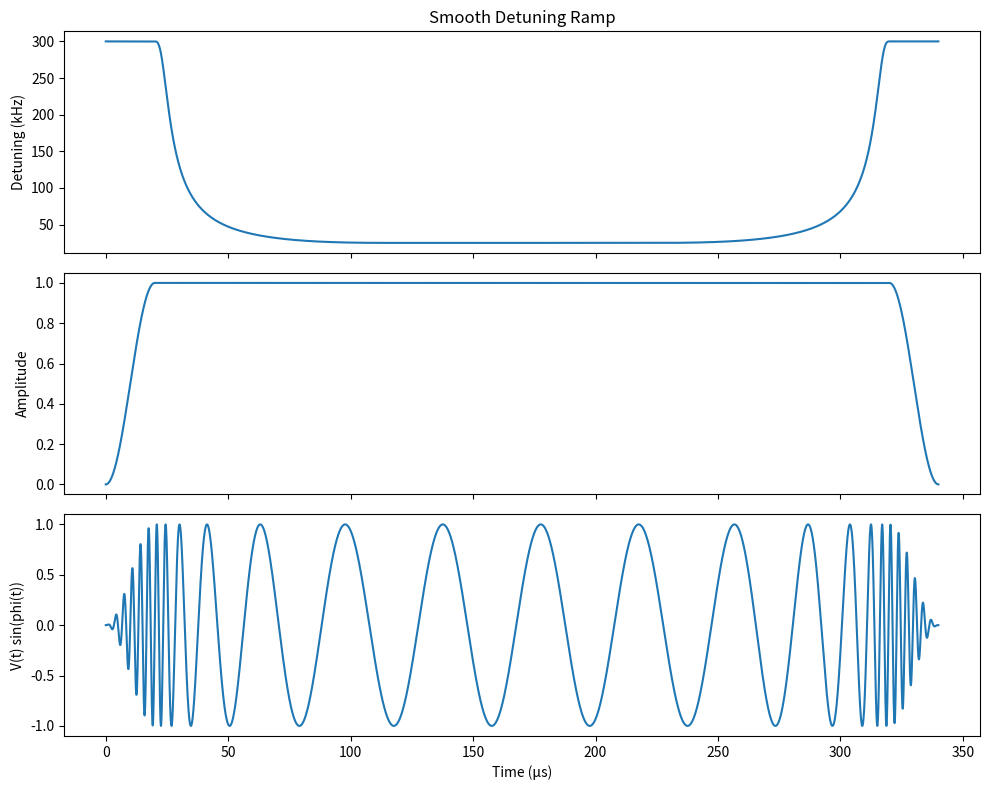

Source code (Python):
import numpy as np
import matplotlib.pyplot as plt

tau_g = 20e-6
tau_d = 100e-6
t_c   = 100e-6

delta_max = 300e3 * 2*np.pi   # rad/s
delta_min = 25e3 * 2*np.pi    # rad/s

V0 = 1.0
j = 3

T = 2*tau_g + 2*tau_d + t_c
dt = 1e-8
t = np.arange(0, T, dt)

def delta_down(t):
    b = delta_max**(-j)
    c = (2/tau_d)*(delta_min**(-j) - delta_max**(-j))
    g = 0.5*t - (tau_d/(4*np.pi))*np.sin(2*np.pi*t/tau_d)
    return (b + c*g)**(-1/j)

def delta_up(t):
    return delta_down(tau_d - t)

delta = np.zeros_like(t)
V = np.zeros_like(t)

for i, ti in enumerate(t):
    if ti < tau_g:
        delta[i] = delta_max
    elif ti < tau_g + tau_d:
        delta[i] = delta_down(ti - tau_g)
    elif ti < tau_g + tau_d + t_c:
        delta[i] = delta_min
    elif ti < tau_g + tau_d + t_c + tau_d:
        delta[i] = delta_up(ti - (tau_g + tau_d + t_c))
    else:
        delta[i] = delta_max

    if ti < tau_g:
        V[i] = V0 * np.sin(0.5*np.pi*ti/tau_g)**2
    elif ti < tau_g + tau_d + t_c + tau_d:
        V[i] = V0
    else:
        x = ti - (tau_g + tau_d + t_c + tau_d)
        V[i] = V0 * np.sin(0.5*np.pi*(1 - x/tau_g))**2

# Correct phase: phi(t) = integral delta(t) dt
phi = np.cumsum(delta) * dt

signal = V * np.sin(phi)

fig, ax = plt.subplots(3, 1, figsize=(10, 8), sharex=True)

ax[0].plot(t*1e6, delta/(2*np.pi*1e3))
ax[0].set_ylabel("Detuning (kHz)")
ax[0].set_title("Smooth Detuning Ramp")

ax[1].plot(t*1e6, V)
ax[1].set_ylabel("Amplitude")

ax[2].plot(t*1e6, signal)
ax[2].set_ylabel("V(t) sin(phi(t))")
ax[2].set_xlabel("Time (µs)")

plt.tight_layout()
plt.show()
